The GitHub repository TranHuuHoang99/CPP_Library contains a labelled image folder "dataset" with 7 categories: image cachua, image carot, image chuoi, image man, image ot, image tl, image xoai. Examples follow, each with its label.

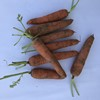
Label: image carot

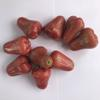
Label: image man

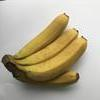
Label: image chuoi

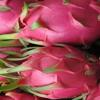
Label: image tl

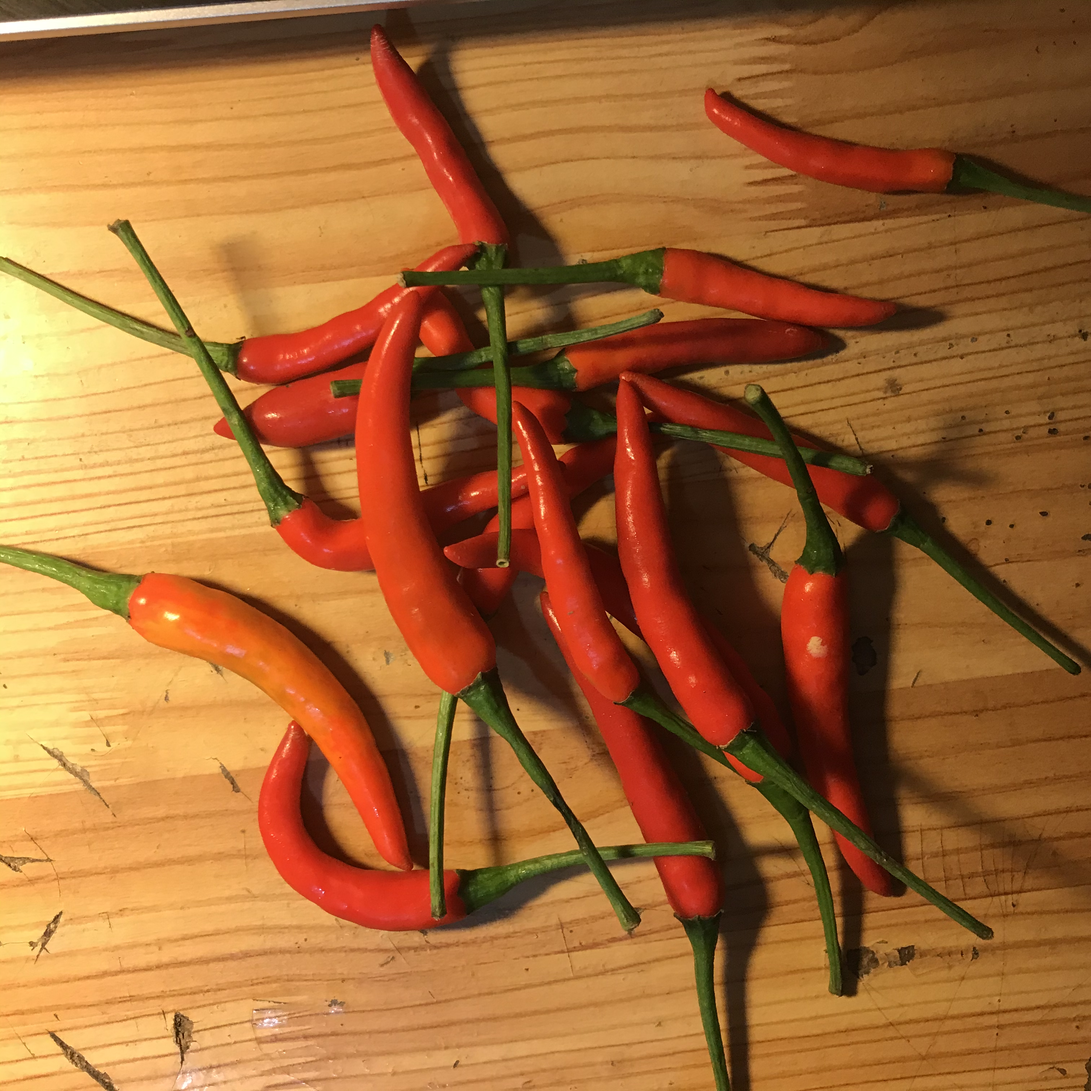
Label: image ot

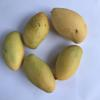
Label: image xoai
